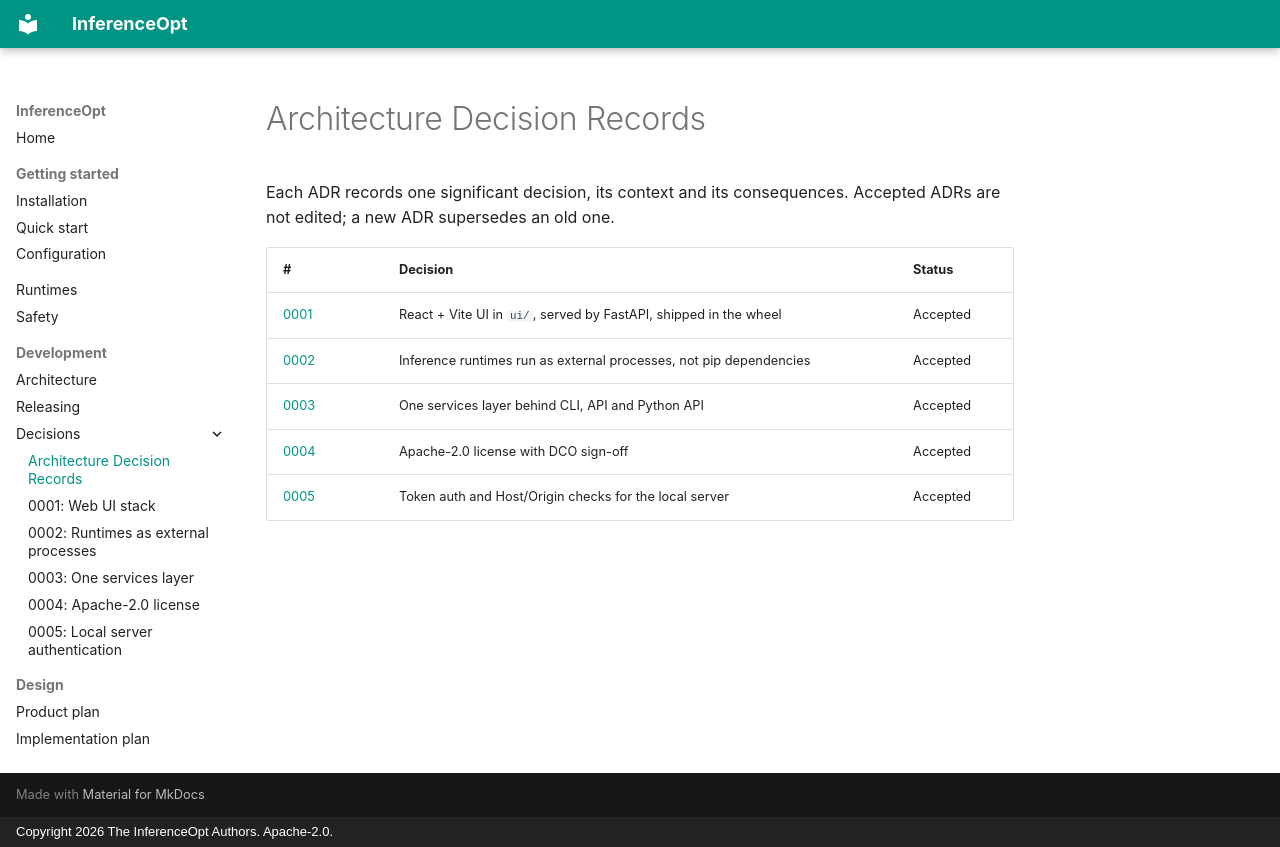

repository: rajajayarubantt/inferenceopt · page: adr/index.html · generator: mkdocs · copyright: Copyright 2026 The InferenceOpt Authors. Apache-2.0.

# Architecture Decision Records

Each ADR records one significant decision, its context and its consequences. Accepted
ADRs are not edited; a new ADR supersedes an old one.

| # | Decision | Status |
|---|---|---|
| [0001](0001-web-ui-stack.md) | React + Vite UI in `ui/`, served by FastAPI, shipped in the wheel | Accepted |
| [0002](0002-runtimes-as-external-processes.md) | Inference runtimes run as external processes, not pip dependencies | Accepted |
| [0003](0003-services-layer.md) | One services layer behind CLI, API and Python API | Accepted |
| [0004](0004-license-apache-2.md) | Apache-2.0 license with DCO sign-off | Accepted |
| [0005](0005-local-server-auth.md) | Token auth and Host/Origin checks for the local server | Accepted |
